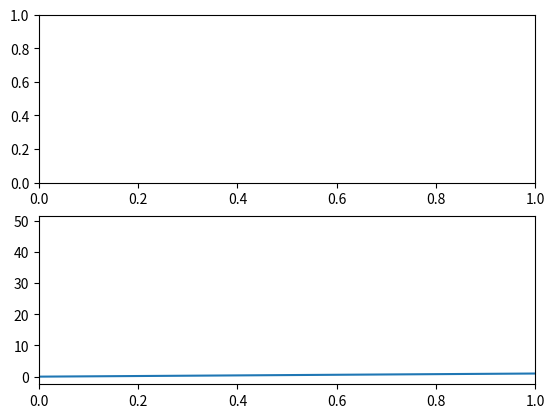

Reproduce this figure in Python.
import matplotlib.pyplot as plt

ax = plt.subplot(211)
ax2 = plt.subplot(212, sharex=ax)
ax.plot(range(50))
ax2.plot(range(50))
ax.cla()
plt.show()
